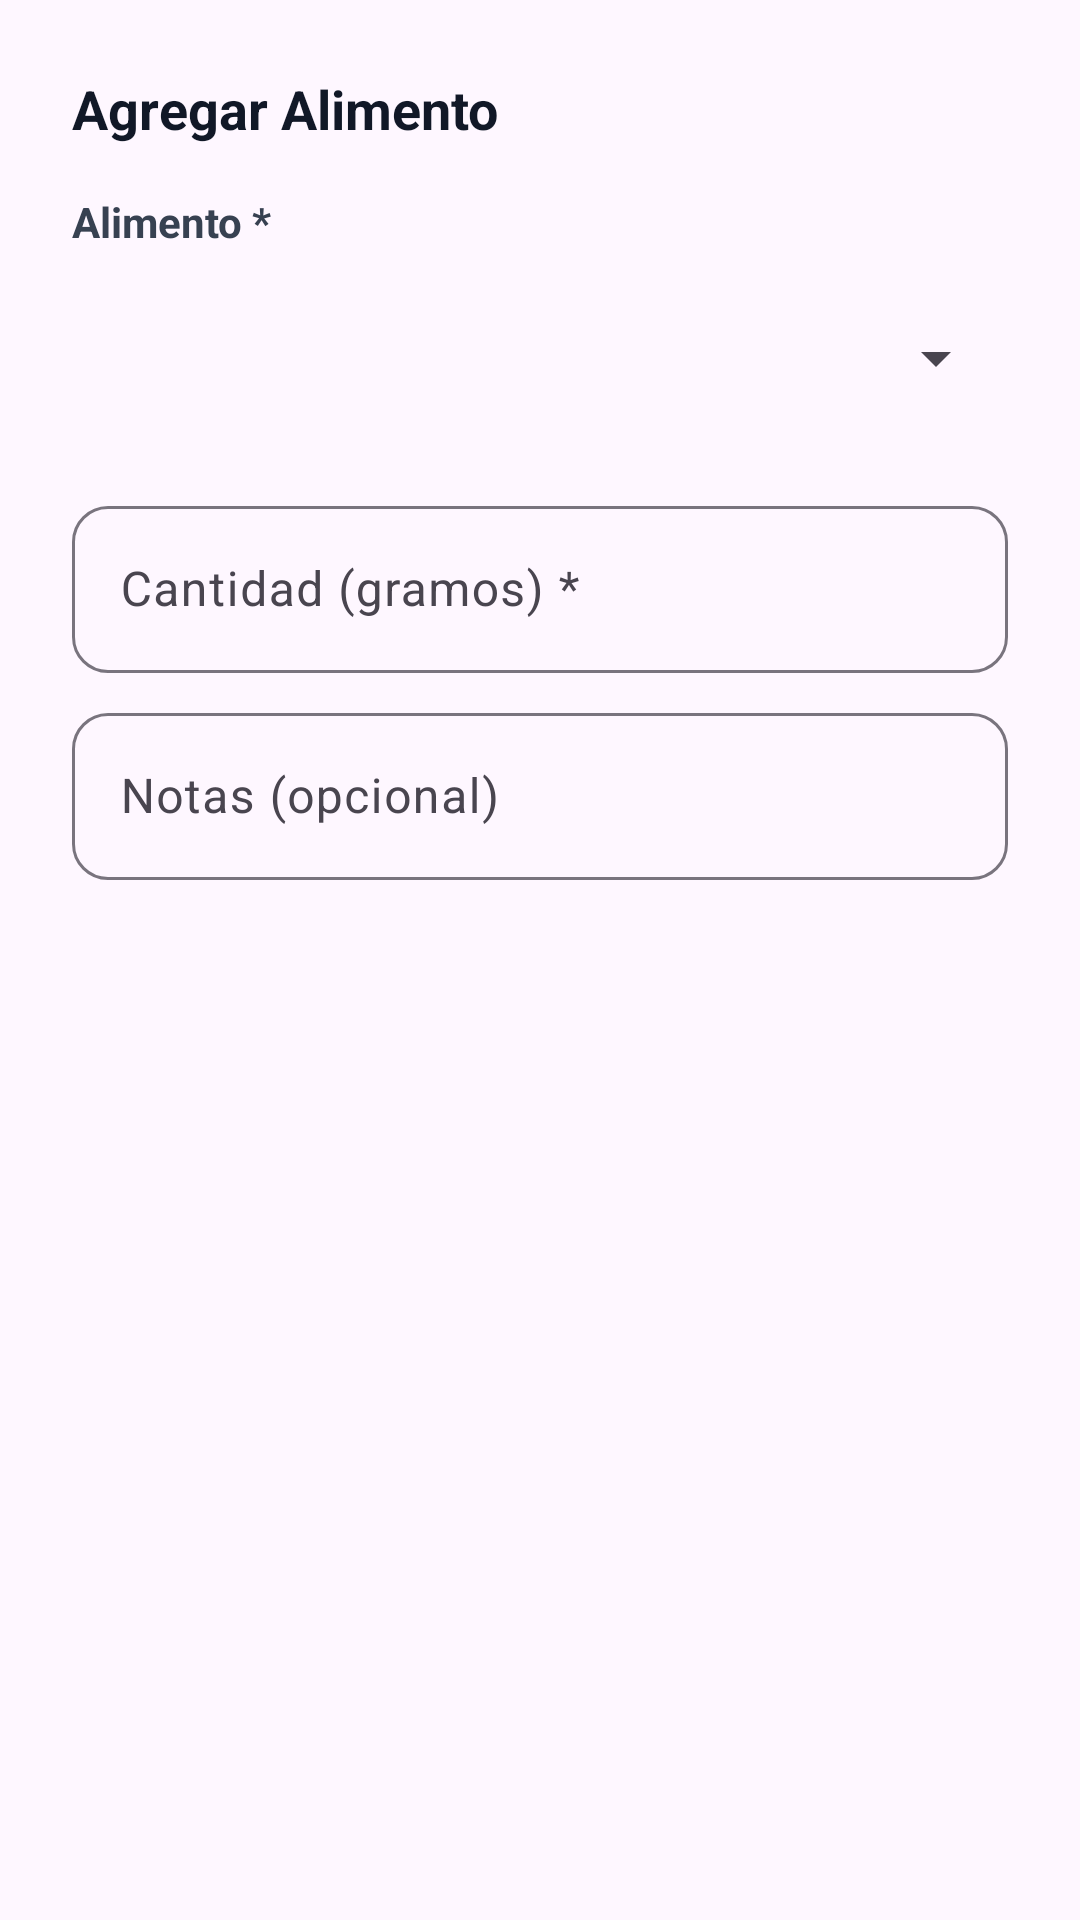

Android layout source for this screen:
<!-- AndroidManifest.xml: application theme Theme.Enutritrackapp -->
<!-- res/layout/dialog_add_item_comida.xml -->
<?xml version="1.0" encoding="utf-8"?>
<ScrollView xmlns:android="http://schemas.android.com/apk/res/android"
    xmlns:app="http://schemas.android.com/apk/res-auto"
    xmlns:tools="http://schemas.android.com/tools"
    android:layout_width="match_parent"
    android:layout_height="wrap_content"
    android:maxHeight="400dp">

    <LinearLayout
        android:layout_width="match_parent"
        android:layout_height="wrap_content"
        android:orientation="vertical"
        android:padding="24dp">

        <TextView
            android:layout_width="wrap_content"
            android:layout_height="wrap_content"
            android:text="Agregar Alimento"
            android:textSize="18sp"
            android:textStyle="bold"
            android:textColor="@color/gray_900"
            android:layout_marginBottom="16dp" />

        
        <TextView
            android:layout_width="match_parent"
            android:layout_height="wrap_content"
            android:text="Alimento *"
            android:textSize="14sp"
            android:textStyle="bold"
            android:textColor="@color/gray_700"
            android:layout_marginBottom="8dp" />

        <Spinner
            android:id="@+id/alimentoSpinner"
            android:layout_width="match_parent"
            android:layout_height="wrap_content"
            android:minHeight="56dp"
            android:layout_marginBottom="16dp" />

        
        <com.google.android.material.textfield.TextInputLayout
            android:id="@+id/cantidadInputLayout"
            style="@style/Widget.Material3.TextInputLayout.OutlinedBox"
            android:layout_width="match_parent"
            android:layout_height="wrap_content"
            android:hint="Cantidad (gramos) *"
            app:endIconMode="clear_text"
            app:boxCornerRadiusBottomEnd="12dp"
            app:boxCornerRadiusBottomStart="12dp"
            app:boxCornerRadiusTopEnd="12dp"
            app:boxCornerRadiusTopStart="12dp"
            android:layout_marginBottom="8dp">
            <com.google.android.material.textfield.TextInputEditText
                android:id="@+id/cantidadInput"
                android:layout_width="match_parent"
                android:layout_height="wrap_content"
                android:inputType="numberDecimal" />
        </com.google.android.material.textfield.TextInputLayout>

        <TextView
            android:id="@+id/errorText"
            android:layout_width="match_parent"
            android:layout_height="wrap_content"
            android:textColor="@color/red_600"
            android:textSize="12sp"
            android:visibility="gone"
            android:layout_marginBottom="16dp" />

        
        <androidx.cardview.widget.CardView
            android:id="@+id/previewCard"
            android:layout_width="match_parent"
            android:layout_height="wrap_content"
            android:layout_marginBottom="16dp"
            app:cardBackgroundColor="@color/blue_50"
            app:cardCornerRadius="12dp"
            app:cardElevation="2dp"
            android:visibility="gone">

            <LinearLayout
                android:layout_width="match_parent"
                android:layout_height="wrap_content"
                android:orientation="vertical"
                android:padding="16dp">

                <TextView
                    android:layout_width="wrap_content"
                    android:layout_height="wrap_content"
                    android:text="Vista Previa Nutricional"
                    android:textSize="14sp"
                    android:textStyle="bold"
                    android:textColor="@color/gray_900"
                    android:layout_marginBottom="8dp" />

                <TextView
                    android:id="@+id/previewCaloriasText"
                    android:layout_width="match_parent"
                    android:layout_height="wrap_content"
                    android:textSize="12sp"
                    android:textColor="@color/gray_700"
                    tools:text="Calorías: 180 kcal" />

                <TextView
                    android:id="@+id/previewProteinasText"
                    android:layout_width="match_parent"
                    android:layout_height="wrap_content"
                    android:textSize="12sp"
                    android:textColor="@color/gray_700"
                    tools:text="Proteínas: 35g" />

                <TextView
                    android:id="@+id/previewCarbohidratosText"
                    android:layout_width="match_parent"
                    android:layout_height="wrap_content"
                    android:textSize="12sp"
                    android:textColor="@color/gray_700"
                    tools:text="Carbohidratos: 0g" />

                <TextView
                    android:id="@+id/previewGrasasText"
                    android:layout_width="match_parent"
                    android:layout_height="wrap_content"
                    android:textSize="12sp"
                    android:textColor="@color/gray_700"
                    tools:text="Grasas: 4g" />
            </LinearLayout>
        </androidx.cardview.widget.CardView>

        
        <com.google.android.material.textfield.TextInputLayout
            android:id="@+id/notasInputLayout"
            style="@style/Widget.Material3.TextInputLayout.OutlinedBox"
            android:layout_width="match_parent"
            android:layout_height="wrap_content"
            android:hint="Notas (opcional)"
            app:endIconMode="clear_text"
            app:boxCornerRadiusBottomEnd="12dp"
            app:boxCornerRadiusBottomStart="12dp"
            app:boxCornerRadiusTopEnd="12dp"
            app:boxCornerRadiusTopStart="12dp"
            android:layout_marginBottom="16dp">
            <com.google.android.material.textfield.TextInputEditText
                android:id="@+id/notasInput"
                android:layout_width="match_parent"
                android:layout_height="wrap_content"
                android:inputType="textCapSentences"
                android:minLines="2"
                android:maxLines="3" />
        </com.google.android.material.textfield.TextInputLayout>

    </LinearLayout>
</ScrollView>
<!-- resources referenced by this layout -->
<resources>
  <color name="blue_50">#eff6ff</color>
  <color name="gray_700">#374151</color>
  <color name="gray_900">#111827</color>
  <color name="red_600">#dc2626</color>
  <style name="Theme.Enutritrackapp" parent="Base.Theme.Enutritrackapp" />
  <style name="Base.Theme.Enutritrackapp" parent="Theme.Material3.DayNight.NoActionBar">
          <item name="colorPrimary">@color/emerald_600</item>
          <item name="colorOnPrimary">@color/white</item>
          <item name="colorPrimaryContainer">@color/emerald_50</item>
          <item name="colorOnPrimaryContainer">@color/emerald_700</item>
          
          <item name="colorError">@color/red_600</item>
          <item name="colorOnError">@color/white</item>
          
          <item name="android:statusBarColor">@android:color/transparent</item>
          <item name="android:navigationBarColor">@android:color/transparent</item>
      </style>
  <color name="emerald_600">#059669</color>
  <color name="white">#FFFFFFFF</color>
  <color name="emerald_50">#ecfdf5</color>
  <color name="emerald_700">#047857</color>
</resources>
